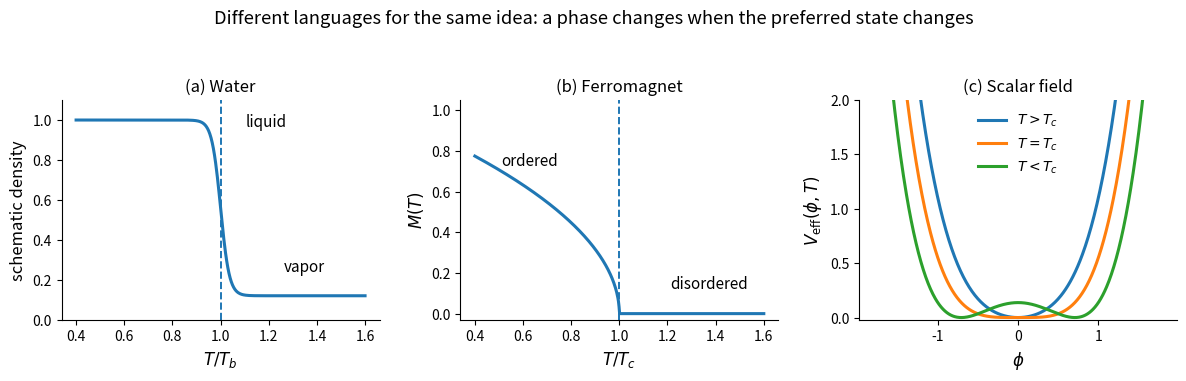
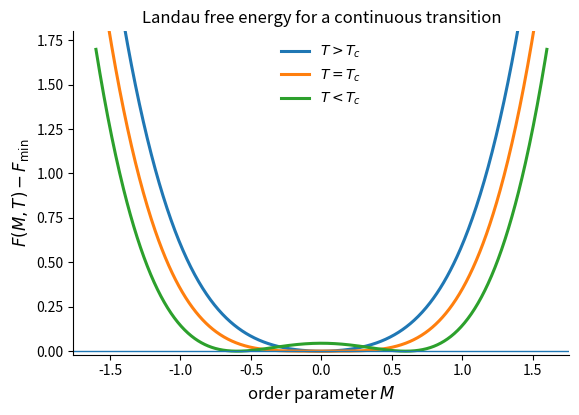
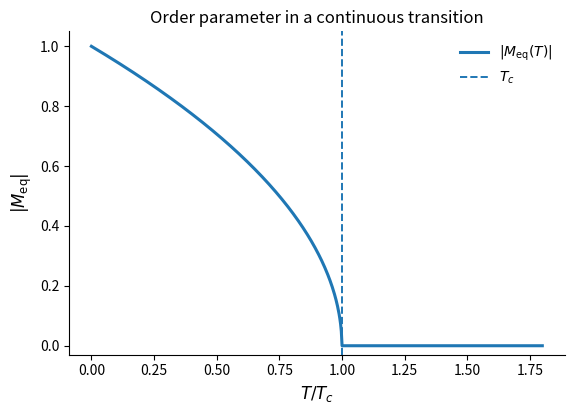
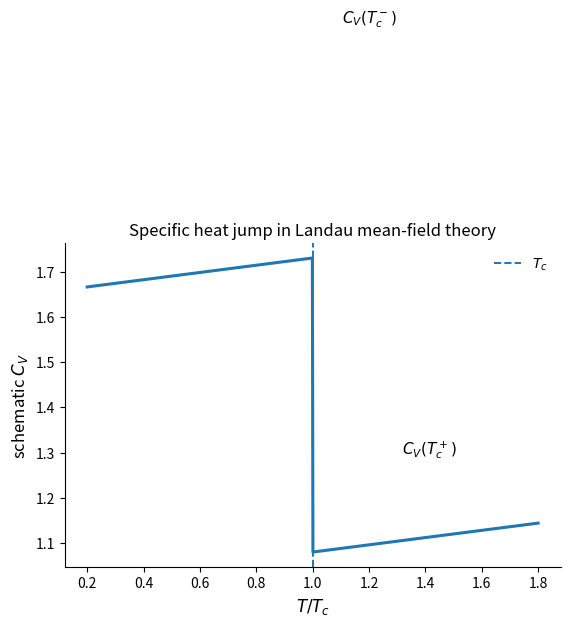
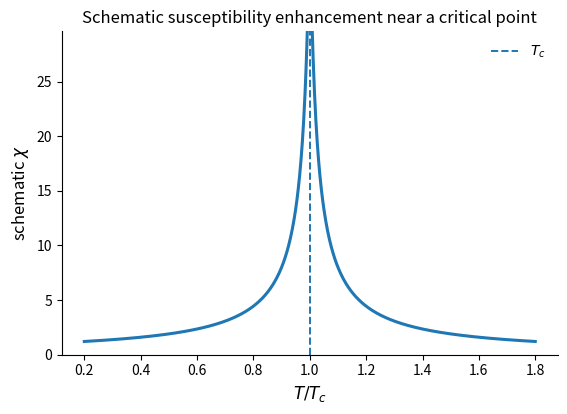
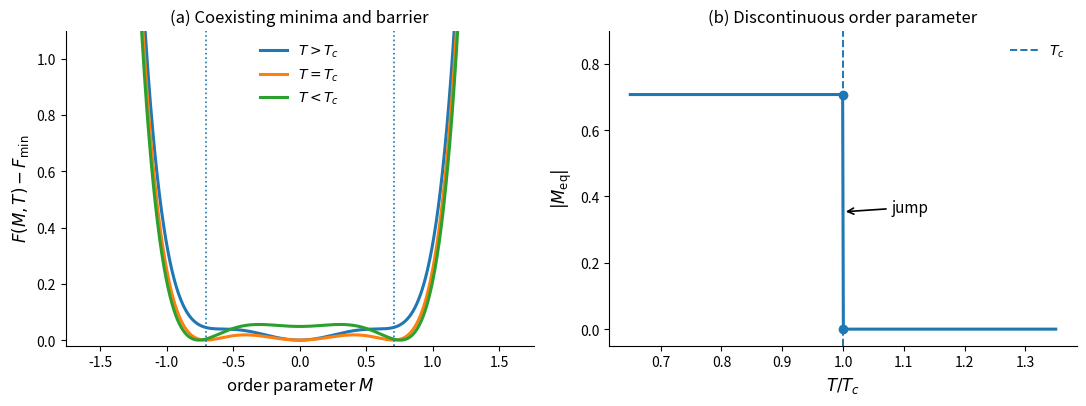
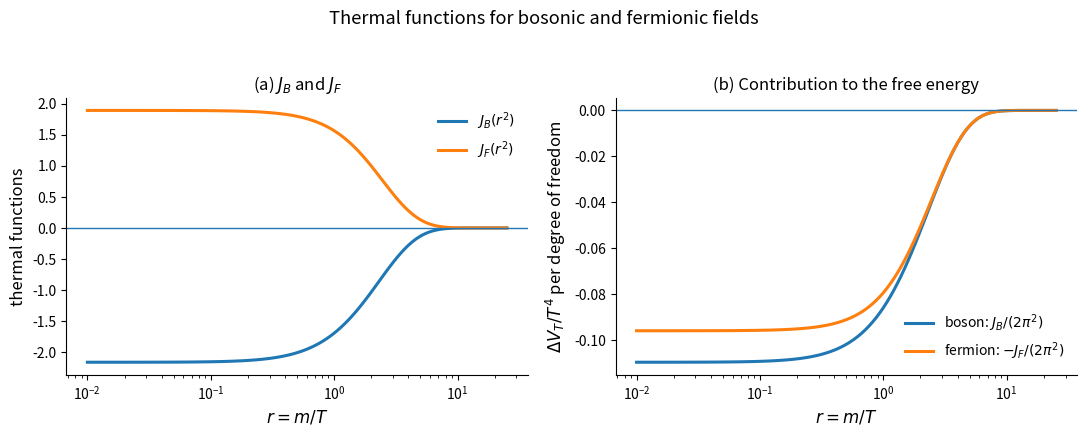
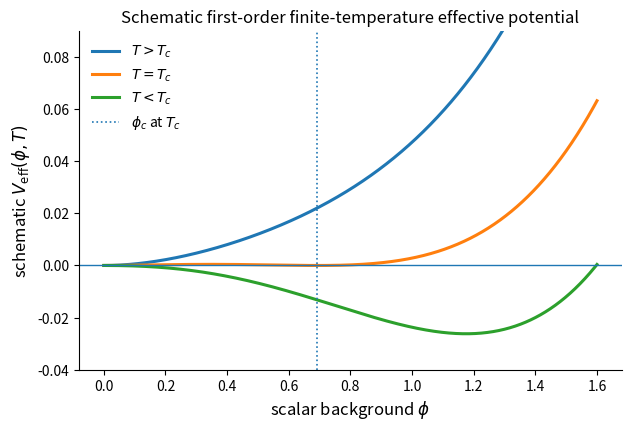

These figures' Python source, in order:
"""
chapter2_figures.py
===================

Author-style schematic figures for Chapter 2:
1. Phase transition intuition: water, ferromagnet, scalar field.
2. Landau second-order free energy.
3. Order parameter for a continuous transition.
4. Specific heat jump in Landau theory.
5. First-order Landau free energy with metastability and order-parameter jump.

Run:
    python chapter2_figures.py

Outputs:
    figures_chapter2/fig_2_1_phase_transition_intuition.pdf
    figures_chapter2/fig_2_2_landau_second_order_free_energy.pdf
    figures_chapter2/fig_2_3_landau_order_parameter.pdf
    figures_chapter2/fig_2_4_landau_specific_heat_jump.pdf
    figures_chapter2/fig_2_5_landau_first_order_free_energy.pdf
"""

from pathlib import Path

import numpy as np
import matplotlib.pyplot as plt
from scipy.integrate import quad
import math

OUTDIR = Path("figures_chapter2")
OUTDIR.mkdir(exist_ok=True)


def setup_matplotlib() -> None:
    """Set a clean thesis-like style without requiring external LaTeX."""
    plt.rcParams.update({
        "figure.figsize": (7.0, 4.2),
        "font.size": 11,
        "axes.labelsize": 12,
        "axes.titlesize": 12,
        "legend.fontsize": 10,
        "xtick.labelsize": 10,
        "ytick.labelsize": 10,
        "lines.linewidth": 2.2,
        "axes.spines.top": False,
        "axes.spines.right": False,
        "savefig.bbox": "tight",
        "savefig.dpi": 300,
    })


def savefig(name: str) -> None:
    """Save current figure as PDF and PNG."""
    pdf_path = OUTDIR / f"{name}.pdf"
    png_path = OUTDIR / f"{name}.png"
    plt.savefig(pdf_path)
    plt.savefig(png_path)
    print(f"Saved: {pdf_path}")
    print(f"Saved: {png_path}")


# ----------------------------------------------------------------------
# Figure for Section 2.1
# ----------------------------------------------------------------------
def fig_phase_transition_intuition() -> None:
    """
    Three-panel schematic:
    (a) Water: density changes around boiling temperature.
    (b) Ferromagnet: spontaneous magnetization below Tc.
    (c) Scalar field: finite-temperature effective potential shifts its minimum.
    """
    T = np.linspace(0.4, 1.6, 500)
    Tc = 1.0

    # Panel 1: schematic density drop, liquid -> vapor.
    # This is not a quantitative water model; it is a pedagogical transition profile.
    rho_liquid = 1.0
    rho_gas = 0.12
    sharpness = 55.0
    rho = rho_gas + (rho_liquid - rho_gas) / (1.0 + np.exp(sharpness * (T - Tc)))

    # Panel 2: ferromagnetic order parameter.
    M = np.zeros_like(T)
    below = T < Tc
    M[below] = np.sqrt(1.0 - T[below] / Tc)

    # Panel 3: scalar potentials at three temperatures.
    phi = np.linspace(-1.8, 1.8, 600)

    def V_scalar(phi: np.ndarray, a: float, b: float = 0.55) -> np.ndarray:
        return a * phi**2 + b * phi**4

    potentials = [
        (r"$T>T_c$", V_scalar(phi, a=+0.55)),
        (r"$T=T_c$", V_scalar(phi, a=0.00)),
        (r"$T<T_c$", V_scalar(phi, a=-0.55)),
    ]

    fig, axes = plt.subplots(1, 3, figsize=(12.0, 3.6))

    # Water
    ax = axes[0]
    ax.plot(T, rho)
    ax.axvline(Tc, linestyle="--", linewidth=1.4)
    ax.text(0.58, 0.88, "liquid", transform=ax.transAxes)
    ax.text(0.70, 0.22, "vapor", transform=ax.transAxes)
    ax.set_title("(a) Water")
    ax.set_xlabel(r"$T/T_b$")
    ax.set_ylabel(r"schematic density")
    ax.set_ylim(0.0, 1.1)

    # Ferromagnet
    ax = axes[1]
    ax.plot(T, M)
    ax.axvline(Tc, linestyle="--", linewidth=1.4)
    ax.text(0.13, 0.70, "ordered", transform=ax.transAxes)
    ax.text(0.66, 0.14, "disordered", transform=ax.transAxes)
    ax.set_title("(b) Ferromagnet")
    ax.set_xlabel(r"$T/T_c$")
    ax.set_ylabel(r"$M(T)$")
    ax.set_ylim(-0.03, 1.05)

    # Scalar field
    ax = axes[2]
    for label, V in potentials:
        V_shifted = V - np.min(V)
        ax.plot(phi, V_shifted, label=label)
    ax.set_title("(c) Scalar field")
    ax.set_xlabel(r"$\phi$")
    ax.set_ylabel(r"$V_{\rm eff}(\phi,T)$")
    ax.legend(frameon=False)
    ax.set_ylim(-0.02, 2.0)

    fig.suptitle("Different languages for the same idea: a phase changes when the preferred state changes", y=1.05)
    plt.tight_layout()
    savefig("fig_2_1_phase_transition_intuition")
    plt.close(fig)


# ----------------------------------------------------------------------
# Figures for Section 2.2
# ----------------------------------------------------------------------
def fig_landau_second_order_free_energy() -> None:
    """
    Landau free energy:
        F(M,T) = a0 (T - Tc) M^2 + b M^4
    showing one minimum above Tc and two degenerate minima below Tc.
    """
    M = np.linspace(-1.6, 1.6, 800)
    Tc = 1.0
    a0 = 1.0
    b = 0.35

    temperatures = [1.25, 1.00, 0.75]
    labels = [r"$T>T_c$", r"$T=T_c$", r"$T<T_c$"]

    fig, ax = plt.subplots(figsize=(6.4, 4.2))

    for T, label in zip(temperatures, labels):
        F = a0 * (T - Tc) * M**2 + b * M**4
        F = F - np.min(F)
        ax.plot(M, F, label=label)

    ax.axhline(0.0, linewidth=1.0)
    ax.set_xlabel(r"order parameter $M$")
    ax.set_ylabel(r"$F(M,T)-F_{\min}$")
    ax.set_title("Landau free energy for a continuous transition")
    ax.legend(frameon=False)
    ax.set_ylim(-0.02, 1.8)

    savefig("fig_2_2_landau_second_order_free_energy")
    plt.close(fig)


def fig_landau_order_parameter() -> None:
    """
    Mean-field order parameter for the second-order Landau model:
        M = 0 for T >= Tc
        M = sqrt[a0 (Tc - T)/(2 b)] for T < Tc
    """
    T = np.linspace(0.0, 1.8, 600)
    Tc = 1.0
    a0 = 1.0
    b = 0.5

    M = np.zeros_like(T)
    below = T < Tc
    M[below] = np.sqrt(a0 * (Tc - T[below]) / (2.0 * b))

    fig, ax = plt.subplots(figsize=(6.4, 4.2))
    ax.plot(T / Tc, M, label=r"$|M_{\rm eq}(T)|$")
    ax.axvline(1.0, linestyle="--", linewidth=1.4, label=r"$T_c$")
    ax.set_xlabel(r"$T/T_c$")
    ax.set_ylabel(r"$|M_{\rm eq}|$")
    ax.set_title("Order parameter in a continuous transition")
    ax.legend(frameon=False)
    ax.set_ylim(-0.03, 1.05)

    savefig("fig_2_3_landau_order_parameter")
    plt.close(fig)


def fig_landau_specific_heat_jump() -> None:
    """
    Schematic specific heat jump in the Landau mean-field model.
    This is not a microscopic model; it shows the finite discontinuity at Tc.
    """
    T = np.linspace(0.2, 1.8, 800)
    Tc = 1.0

    # Background plus Landau jump.
    C_background = 1.0 + 0.08 * T
    delta_C = 0.65
    C = C_background.copy()
    C[T < Tc] += delta_C

    fig, ax = plt.subplots(figsize=(6.4, 4.2))
    ax.plot(T / Tc, C)
    ax.axvline(1.0, linestyle="--", linewidth=1.4, label=r"$T_c$")
    ax.text(0.56, 1.68, r"$C_V(T_c^-)$", transform=ax.transAxes)
    ax.text(0.68, 0.35, r"$C_V(T_c^+)$", transform=ax.transAxes)
    ax.set_xlabel(r"$T/T_c$")
    ax.set_ylabel(r"schematic $C_V$")
    ax.set_title("Specific heat jump in Landau mean-field theory")
    ax.legend(frameon=False)

    savefig("fig_2_4_landau_specific_heat_jump")
    plt.close(fig)


def fig_landau_susceptibility_optional() -> None:
    """
    Optional alternative to the specific heat figure:
    mean-field susceptibility divergence near Tc.
    """
    T = np.linspace(0.2, 1.8, 1000)
    Tc = 1.0
    eps = 0.025

    chi = 1.0 / (np.abs(T - Tc) + eps)

    fig, ax = plt.subplots(figsize=(6.4, 4.2))
    ax.plot(T / Tc, chi)
    ax.axvline(1.0, linestyle="--", linewidth=1.4, label=r"$T_c$")
    ax.set_xlabel(r"$T/T_c$")
    ax.set_ylabel(r"schematic $\chi$")
    ax.set_title("Schematic susceptibility enhancement near a critical point")
    ax.legend(frameon=False)
    ax.set_ylim(0, np.percentile(chi, 99))

    savefig("fig_2_4_optional_landau_susceptibility")
    plt.close(fig)


def fig_landau_first_order_free_energy() -> None:
    """
    First-order Landau free energy:
        F(M,T) = a(T) M^2 + b M^4 + c M^6
    with b < 0 and c > 0.

    At criticality:
        a_c = b^2/(4c)
        M_c^2 = -b/(2c)

    The figure has two panels:
    (a) free energy curves around Tc
    (b) schematic order-parameter jump
    """
    M = np.linspace(-1.6, 1.6, 1200)
    b = -1.0
    c = 1.0
    a_c = b**2 / (4.0 * c)

    a_values = [0.34, a_c, 0.16]
    labels = [r"$T>T_c$", r"$T=T_c$", r"$T<T_c$"]

    fig, axes = plt.subplots(1, 2, figsize=(11.0, 4.2))

    # Panel a: free energy.
    ax = axes[0]
    for a, label in zip(a_values, labels):
        F = a * M**2 + b * M**4 + c * M**6
        F = F - np.min(F)
        ax.plot(M, F, label=label)

    Mc = np.sqrt(-b / (2.0 * c))
    ax.axvline(+Mc, linestyle=":", linewidth=1.2)
    ax.axvline(-Mc, linestyle=":", linewidth=1.2)
    ax.set_xlabel(r"order parameter $M$")
    ax.set_ylabel(r"$F(M,T)-F_{\min}$")
    ax.set_title("(a) Coexisting minima and barrier")
    ax.legend(frameon=False)
    ax.set_ylim(-0.02, 1.1)

    # Panel b: schematic jump.
    T = np.linspace(0.65, 1.35, 600)
    Tc = 1.0
    M_eq = np.zeros_like(T)
    M_eq[T < Tc] = Mc

    ax = axes[1]
    ax.plot(T / Tc, M_eq)
    ax.axvline(1.0, linestyle="--", linewidth=1.4, label=r"$T_c$")
    ax.scatter([1.0, 1.0], [0.0, Mc], zorder=5)
    ax.annotate(
        "jump",
        xy=(1.0, 0.5 * Mc),
        xytext=(1.08, 0.5 * Mc),
        arrowprops=dict(arrowstyle="->", lw=1.2),
    )
    ax.set_xlabel(r"$T/T_c$")
    ax.set_ylabel(r"$|M_{\rm eq}|$")
    ax.set_title("(b) Discontinuous order parameter")
    ax.legend(frameon=False)
    ax.set_ylim(-0.05, 0.9)

    plt.tight_layout()
    savefig("fig_2_5_landau_first_order_free_energy")
    plt.close(fig)



# ----------------------------------------------------------------------
# Section 2.5 figures
# ----------------------------------------------------------------------
def _JB_integrand(x: float, r: float) -> float:
    """
    Integrand for J_B(r^2), with r = m/T.

    J_B(r^2) = int_0^inf dx x^2 log(1 - exp[-sqrt(x^2 + r^2)]).
    """
    E = math.sqrt(x * x + r * r)

    # The logarithm is integrable at x=0 for r=0, but numerically
    # log(0) would generate NaN. This branch implements the limiting behavior.
    if E < 1e-12:
        return 0.0

    if E < 1e-8:
        log_term = math.log(E)
    else:
        log_term = math.log1p(-math.exp(-E))

    return x * x * log_term


def _JF_integrand(x: float, r: float) -> float:
    """
    Integrand for J_F(r^2), with r = m/T.

    J_F(r^2) = int_0^inf dx x^2 log(1 + exp[-sqrt(x^2 + r^2)]).
    """
    E = math.sqrt(x * x + r * r)
    return x * x * math.log1p(math.exp(-E))


def thermal_JB(r: float) -> float:
    """
    Bosonic thermal function as a function of r = m/T.
    """
    if abs(r) < 1e-12:
        return -math.pi**4 / 45.0

    value, _ = quad(
        _JB_integrand,
        0.0,
        80.0,
        args=(r,),
        epsabs=1e-9,
        epsrel=1e-9,
        limit=200,
    )
    return value


def thermal_JF(r: float) -> float:
    """
    Fermionic thermal function as a function of r = m/T.
    """
    if abs(r) < 1e-12:
        return 7.0 * math.pi**4 / 360.0

    value, _ = quad(
        _JF_integrand,
        0.0,
        80.0,
        args=(r,),
        epsabs=1e-9,
        epsrel=1e-9,
        limit=200,
    )
    return value


def fig_thermal_functions_JB_JF() -> None:
    """
    Plot the thermal functions J_B and J_F and the corresponding
    one-degree-of-freedom thermal free-energy contributions.

    Convention:
        Delta V_T^B / T^4 = + J_B / (2 pi^2)
        Delta V_T^F / T^4 = - J_F / (2 pi^2)
    with positive fermionic degeneracy.
    """
    r_values = np.logspace(-2, 1.4, 120)  # r = m/T

    JB_values = np.array([thermal_JB(float(r)) for r in r_values])
    JF_values = np.array([thermal_JF(float(r)) for r in r_values])

    fig, axes = plt.subplots(1, 2, figsize=(11.0, 4.2))

    # Panel 1: mathematical thermal functions.
    ax = axes[0]
    ax.semilogx(r_values, JB_values, label=r"$J_B(r^2)$")
    ax.semilogx(r_values, JF_values, label=r"$J_F(r^2)$")
    ax.axhline(0.0, linewidth=1.0)
    ax.set_xlabel(r"$r=m/T$")
    ax.set_ylabel(r"thermal functions")
    ax.set_title(r"(a) $J_B$ and $J_F$")
    ax.legend(frameon=False)

    # Panel 2: actual thermal free-energy contribution per degree of freedom.
    ax = axes[1]
    ax.semilogx(
        r_values,
        JB_values / (2.0 * math.pi**2),
        label=r"boson: $J_B/(2\pi^2)$",
    )
    ax.semilogx(
        r_values,
        -JF_values / (2.0 * math.pi**2),
        label=r"fermion: $-J_F/(2\pi^2)$",
    )
    ax.axhline(0.0, linewidth=1.0)
    ax.set_xlabel(r"$r=m/T$")
    ax.set_ylabel(r"$\Delta V_T/T^4$ per degree of freedom")
    ax.set_title("(b) Contribution to the free energy")
    ax.legend(frameon=False)

    fig.suptitle("Thermal functions for bosonic and fermionic fields", y=1.03)
    plt.tight_layout()
    savefig("fig_2_6_JB_JF_functions")
    plt.close(fig)


# ----------------------------------------------------------------------
# Section 2.6 figures
# ----------------------------------------------------------------------
def _finite_temperature_potential(
    phi: np.ndarray,
    T: float,
    *,
    D: float,
    E: float,
    lam: float,
    T0: float,
) -> np.ndarray:
    """
    Schematic high-temperature effective potential:
        V(phi,T) = D (T^2 - T0^2) phi^2 - E T phi^3 + lambda/4 phi^4.

    This is not meant to represent a full numerical model. It is a clean
    pedagogical potential showing how a cubic thermal term creates a barrier.
    """
    return D * (T**2 - T0**2) * phi**2 - E * T * phi**3 + 0.25 * lam * phi**4


def fig_finite_temperature_potential() -> None:
    """
    Plot a schematic first-order finite-temperature effective potential
    at T > Tc, T = Tc and T < Tc.
    """
    D = 0.18
    E = 0.04
    lam = 0.12
    T0 = 1.0

    Tc = T0 / math.sqrt(1.0 - E**2 / (D * lam))
    phic = 2.0 * E * Tc / lam

    phi = np.linspace(0.0, 1.6, 900)

    temperatures = [
        (1.12 * Tc, r"$T>T_c$"),
        (Tc, r"$T=T_c$"),
        (0.92 * Tc, r"$T<T_c$"),
    ]

    fig, ax = plt.subplots(figsize=(7.0, 4.4))

    for T, label in temperatures:
        V = _finite_temperature_potential(phi, T, D=D, E=E, lam=lam, T0=T0)

        # Normalize by T0^4 only to keep the axis dimensionless.
        ax.plot(phi, V / T0**4, label=label)

    ax.axhline(0.0, linewidth=1.0)
    ax.axvline(phic, linestyle=":", linewidth=1.2, label=r"$\phi_c$ at $T_c$")

    ax.set_xlabel(r"scalar background $\phi$")
    ax.set_ylabel(r"schematic $V_{\rm eff}(\phi,T)$")
    ax.set_title("Schematic first-order finite-temperature effective potential")
    ax.legend(frameon=False)
    ax.set_ylim(-0.04, 0.09)

    savefig("fig_2_7_finite_temperature_potential")
    plt.close(fig)

def main() -> None:
    setup_matplotlib()

    fig_phase_transition_intuition()
    fig_landau_second_order_free_energy()
    fig_landau_order_parameter()
    fig_landau_specific_heat_jump()
    fig_landau_susceptibility_optional()
    fig_landau_first_order_free_energy()
    fig_thermal_functions_JB_JF()
    fig_finite_temperature_potential()

if __name__ == "__main__":
    main()
